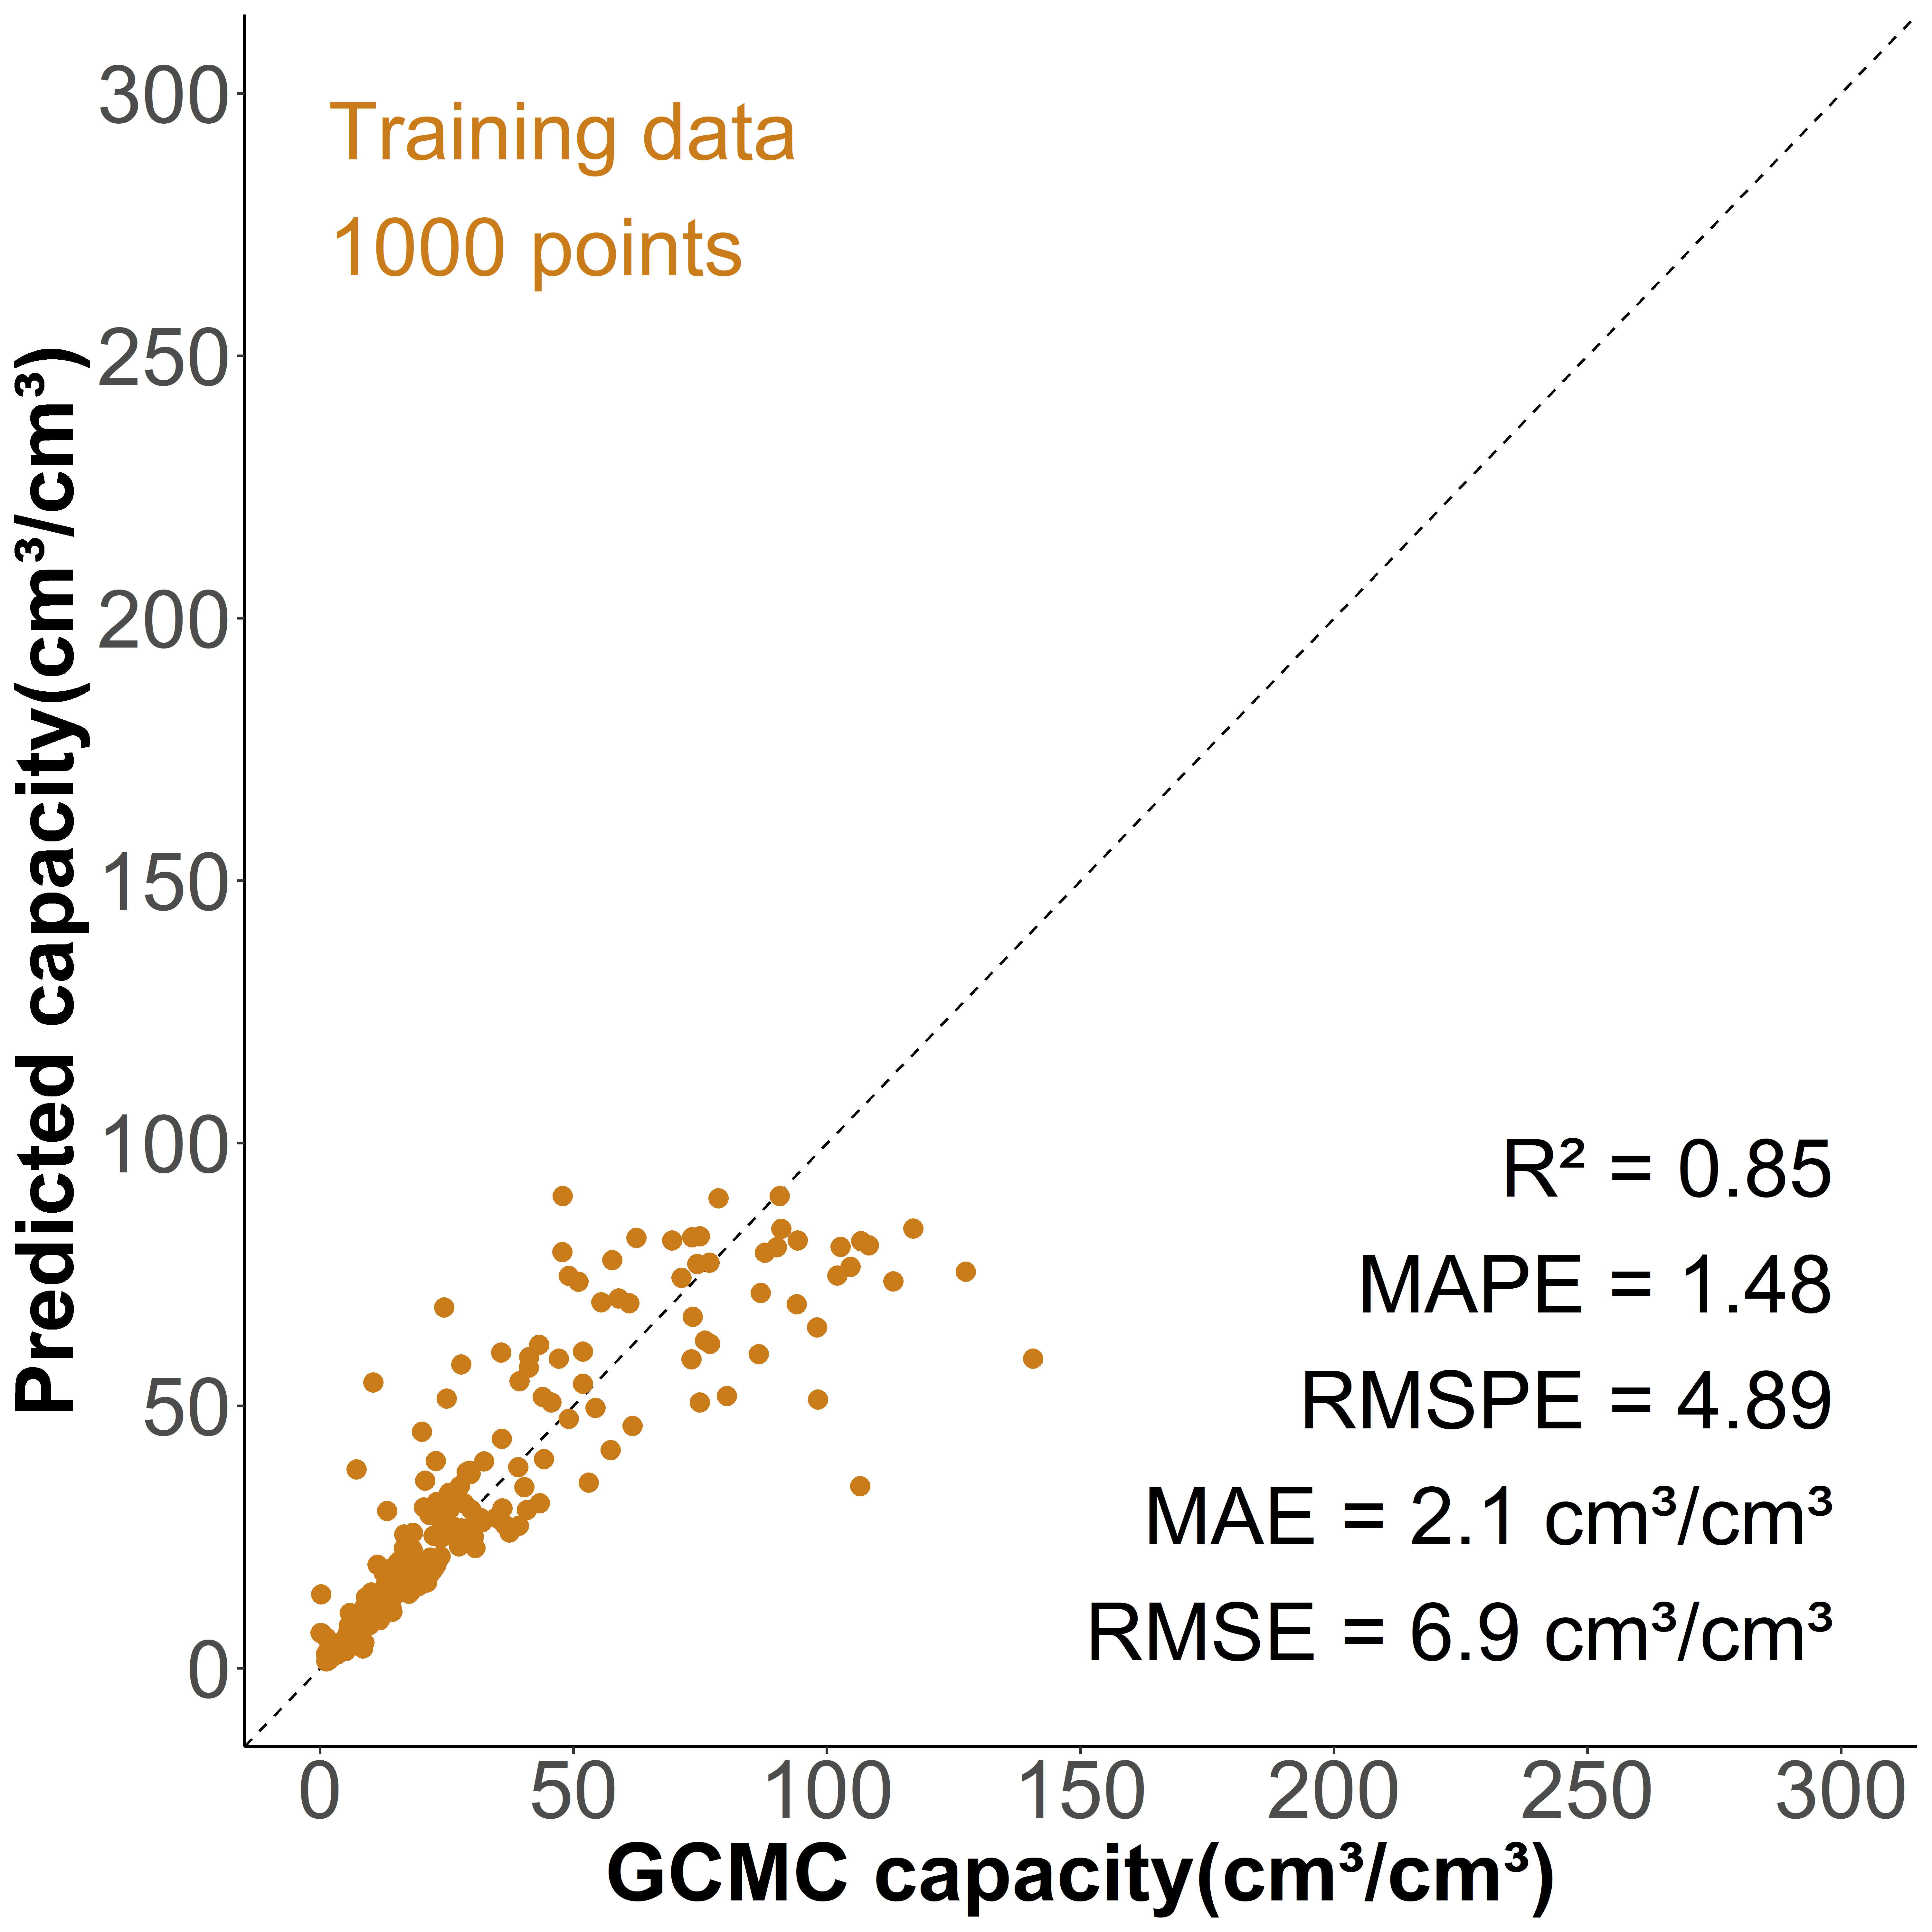

Source data for this figure (header and first rows):
, id, y_act, 1, 10, 11, 12, 13, 14, 15, 16, 17, 18, 19, 2, 20, 21, 22, 23, 24, 25, 26, 27, 28
1, 10, 7.436, 0.0115, 0.01429, 0.01674, 0.01071, 0.01473, 0.01496, 0.01417, 0.01507, 0.01551, 0.01562, 0.01607, 0.01384, 0.01507, 0.01752, 0.01685, 0.01763, 0.01819, 0.01406, 0.00692, 0.005469, 0.006808
2, 10014, 3.484, 0.002659, 0.007412, 0.008527, 0.006159, 0.006953, 0.007397, 0.00813, 0.008527, 0.008741, 0.008206, 0.008222, 0.006006, 0.008543, 0.009322, 0.01019, 0.01059, 0.01076, 0.01241, 0.006403, 0.006266, 0.006663
3, 10035, 2.251, 0.0009052, 0.006636, 0.006691, 0.004408, 0.004471, 0.005085, 0.005187, 0.005534, 0.005274, 0.005817, 0.00636, 0.00233, 0.006045, 0.006872, 0.007187, 0.007257, 0.008084, 0.008619, 0.004589, 0.004723, 0.005014
4, 10061, 3.598, 0.00317, 0.006845, 0.007404, 0.00591, 0.005975, 0.006007, 0.006372, 0.006899, 0.007189, 0.007404, 0.007425, 0.007533, 0.007694, 0.008983, 0.008489, 0.008607, 0.009671, 0.009714, 0.005308, 0.005685, 0.006211
5, 1009, 6.151, 0.007333, 0.01167, 0.01163, 0.00757, 0.009026, 0.00862, 0.008298, 0.009111, 0.009026, 0.01014, 0.01026, 0.014, 0.01014, 0.01067, 0.009991, 0.01118, 0.01194, 0.01257, 0.007265, 0.007333, 0.007603
6, 10092, 1.647, 0.0001483, 0.003135, 0.003427, 0.002621, 0.002874, 0.003263, 0.003788, 0.004084, 0.00469, 0.005026, 0.004922, 0.000938, 0.005155, 0.004898, 0.004994, 0.005407, 0.005704, 0.006089, 0.003291, 0.003479, 0.003419
7, 10094, 1.665, 4.28082191780822e-05, 0.003293, 0.003721, 0.00268, 0.002707, 0.003003, 0.003168, 0.003612, 0.00382, 0.004133, 0.004557, 0.0004709, 0.004683, 0.004897, 0.004834, 0.005229, 0.005298, 0.005624, 0.00326, 0.003435, 0.003481
8, 10097, 4.426, 0.00414, 0.009331, 0.009545, 0.006135, 0.007036, 0.007293, 0.008044, 0.008001, 0.008902, 0.009524, 0.009996, 0.01109, 0.01008, 0.009116, 0.01047, 0.01152, 0.01105, 0.01233, 0.006414, 0.006864, 0.007529
9, 10119, 1.671, 0.0006568, 0.002805, 0.003102, 0.002334, 0.002559, 0.002707, 0.003007, 0.003378, 0.003565, 0.003734, 0.0038, 0.0006187, 0.003846, 0.003859, 0.003826, 0.003983, 0.003945, 0.004288, 0.002232, 0.002387, 0.002388
10, 1012, 4.957, 0.005431, 0.01122, 0.01021, 0.007482, 0.006892, 0.007261, 0.00763, 0.00763, 0.008545, 0.009932, 0.01032, 0.009548, 0.01128, 0.01012, 0.01135, 0.01108, 0.01212, 0.0128, 0.00639, 0.006612, 0.006272
11, 10140, 1.411, 0.0003271, 0.001779, 0.001902, 0.001541, 0.001662, 0.001636, 0.001973, 0.002308, 0.002753, 0.002993, 0.003285, 0.0003341, 0.00338, 0.00314, 0.002912, 0.003047, 0.003268, 0.003677, 0.00195, 0.002063, 0.002482
12, 10160, 5.072, 0.002841, 0.006641, 0.007458, 0.004954, 0.006286, 0.006659, 0.008506, 0.008896, 0.009021, 0.01033, 0.01119, 0.00174, 0.01074, 0.01211, 0.01092, 0.0117, 0.01163, 0.01298, 0.006321, 0.007493, 0.007245
13, 10162, 4.68, 0.007563, 0.004276, 0.00482, 0.003431, 0.003739, 0.004034, 0.004116, 0.004397, 0.004804, 0.005308, 0.005046, 0.006812, 0.005331, 0.005154, 0.005734, 0.005623, 0.006131, 0.006583, 0.003581, 0.003516, 0.003716
14, 10167, 2.205, 0.001114, 0.005044, 0.00516, 0.004581, 0.005053, 0.003985, 0.00586, 0.005315, 0.003896, 0.003881, 0.006116, 0.001321, 0.005854, 0.005041, 0.005808, 0.006758, 0.007491, 0.007017, 0.003288, 0.002618, 0.002871
15, 10198, 8.724, 0.008456, 0.005113, 0.005706, 0.004424, 0.004669, 0.004977, 0.004749, 0.005182, 0.005546, 0.005552, 0.00582, 0.00517, 0.005859, 0.00636, 0.006782, 0.006565, 0.006998, 0.007568, 0.003992, 0.004561, 0.004641
16, 10206, 3.554, 0.00362, 0.004677, 0.005252, 0.003741, 0.004068, 0.004709, 0.004913, 0.004946, 0.005146, 0.005339, 0.005157, 0.00538, 0.005197, 0.005605, 0.00542, 0.00582, 0.006159, 0.006501, 0.003558, 0.003759, 0.00393
17, 10223, 2.334, 0.001387, 0.00382, 0.004158, 0.002979, 0.003096, 0.003258, 0.003529, 0.0039, 0.004264, 0.004266, 0.004861, 0.001299, 0.005037, 0.005254, 0.005562, 0.005316, 0.005709, 0.005863, 0.002895, 0.003148, 0.003279
18, 10226, 3.409, 0.002853, 0.003686, 0.003898, 0.002722, 0.002924, 0.003148, 0.003295, 0.003558, 0.003445, 0.003665, 0.003794, 0.003686, 0.003806, 0.00395, 0.004023, 0.004228, 0.004427, 0.00482, 0.002565, 0.002676, 0.00282
19, 10244, 7.812, 0.009465, 0.00522, 0.005388, 0.003967, 0.004315, 0.004802, 0.005063, 0.005486, 0.005916, 0.00591, 0.006269, 0.006965, 0.006583, 0.006693, 0.0078, 0.008143, 0.008317, 0.008955, 0.00475, 0.004622, 0.004982
20, 10267, 8.477, 0.006157, 0.005513, 0.006096, 0.004215, 0.004899, 0.004809, 0.005593, 0.006609, 0.007303, 0.008179, 0.008219, 0.002887, 0.008491, 0.00835, 0.009165, 0.009275, 0.009557, 0.009607, 0.005684, 0.005784, 0.005744
21, 1027, 3.175, 0.00154, 0.008433, 0.009034, 0.006217, 0.006489, 0.007456, 0.007062, 0.007212, 0.008057, 0.009128, 0.009006, 0.002413, 0.009513, 0.009851, 0.009851, 0.01071, 0.01158, 0.01338, 0.006959, 0.007606, 0.007231
22, 10272, 1.976, 0.001185, 0.003577, 0.004147, 0.00306, 0.003075, 0.003459, 0.003575, 0.00379, 0.004095, 0.004413, 0.004851, 0.001204, 0.005165, 0.005101, 0.005711, 0.006539, 0.006445, 0.006179, 0.002984, 0.00293, 0.003077
23, 10284, 1.516, 0.0003425, 0.00283, 0.002931, 0.00233, 0.002388, 0.002732, 0.003172, 0.003641, 0.003775, 0.004002, 0.00419, 0.0002848, 0.004288, 0.004251, 0.004332, 0.004468, 0.004732, 0.005059, 0.002615, 0.002908, 0.003004
24, 10294, 5.903, 0.00895, 0.004351, 0.004955, 0.003799, 0.004027, 0.004259, 0.004359, 0.004631, 0.004783, 0.005199, 0.005123, 0.005519, 0.005143, 0.005255, 0.005611, 0.005887, 0.006095, 0.006875, 0.003747, 0.003751, 0.004011
25, 10302, 3.338, 0.003568, 0.004126, 0.004619, 0.003224, 0.003473, 0.003586, 0.003815, 0.004118, 0.004493, 0.004653, 0.004699, 0.004249, 0.004789, 0.004822, 0.004972, 0.005025, 0.005447, 0.005725, 0.003144, 0.003185, 0.003337
26, 10310, 2.611, 0.001676, 0.004509, 0.004757, 0.00332, 0.003544, 0.0036, 0.003904, 0.003911, 0.004165, 0.004223, 0.0045, 0.002794, 0.004436, 0.004483, 0.004531, 0.004669, 0.004956, 0.005307, 0.002799, 0.002996, 0.003026
27, 10318, 2.276, 0.001142, 0.003645, 0.003718, 0.002803, 0.002945, 0.002993, 0.003288, 0.003411, 0.003573, 0.004026, 0.004437, 0.001314, 0.004642, 0.004738, 0.005125, 0.005332, 0.005608, 0.005844, 0.002849, 0.002937, 0.002983
28, 10350, 2.777, 0.002043, 0.004785, 0.005061, 0.003662, 0.003901, 0.004034, 0.004406, 0.004638, 0.004926, 0.00519, 0.005249, 0.003351, 0.005326, 0.005104, 0.00534, 0.00567, 0.005988, 0.006196, 0.003157, 0.003342, 0.003636
29, 10375, 1.951, 0.0006914, 0.00338, 0.003568, 0.00245, 0.002771, 0.002999, 0.003188, 0.003399, 0.003587, 0.003699, 0.003819, 0.001199, 0.003953, 0.003992, 0.004259, 0.004471, 0.004796, 0.004996, 0.002783, 0.002791, 0.002887
30, 10388, 5.348, 0.009675, 0.004523, 0.00481, 0.003583, 0.003634, 0.003944, 0.004111, 0.004315, 0.004839, 0.004858, 0.004843, 0.007425, 0.005251, 0.00567, 0.006376, 0.0067, 0.007199, 0.007297, 0.003558, 0.004169, 0.004042
31, 10394, 1.445, 0, 0.003876, 0.004142, 0.002753, 0.003263, 0.003621, 0.003563, 0.003899, 0.004292, 0.004246, 0.004998, 0, 0.005056, 0.005449, 0.005588, 0.006305, 0.005576, 0.005727, 0.003471, 0.003586, 0.003667
32, 10397, 1.524, 0, 0.002869, 0.003178, 0.002322, 0.002684, 0.00307, 0.002915, 0.003324, 0.003455, 0.003833, 0.004188, 7.71283570117389e-06, 0.003887, 0.004419, 0.004543, 0.004759, 0.005083, 0.00533, 0.002885, 0.003093, 0.003232
33, 10399, 1.366, 0, 0.002647, 0.003032, 0.002014, 0.002142, 0.0023, 0.002828, 0.002858, 0.0031, 0.003054, 0.003258, 0, 0.003582, 0.003839, 0.004035, 0.00405, 0.004314, 0.004615, 0.002368, 0.002745, 0.002722
34, 1040, 2.794, 0.002116, 0.005852, 0.007058, 0.004964, 0.005664, 0.005524, 0.005707, 0.005901, 0.006234, 0.006154, 0.006186, 0.003769, 0.007295, 0.007381, 0.007688, 0.007952, 0.008684, 0.008991, 0.004754, 0.005034, 0.005508
35, 10412, 1.268, 0, 0.001879, 0.002334, 0.001646, 0.00182, 0.002025, 0.002556, 0.002897, 0.002816, 0.003049, 0.003022, 0, 0.003255, 0.003287, 0.003417, 0.003634, 0.003856, 0.003943, 0.00222, 0.002058, 0.002247
36, 10416, 1.246, 0, 0.001994, 0.002352, 0.001686, 0.001568, 0.001517, 0.001753, 0.001958, 0.002081, 0.002219, 0.002737, 0, 0.002783, 0.003126, 0.003408, 0.003331, 0.003629, 0.003706, 0.001953, 0.002245, 0.001927
37, 10428, 1.17, 0, 0.00129, 0.00141, 0.001386, 0.0009742, 0.001154, 0.001187, 0.001307, 0.002065, 0.002487, 0.002307, 0, 0.002454, 0.002474, 0.002563, 0.002268, 0.002753, 0.00262, 0.001496, 0.001526, 0.00146
38, 10430, 1.195, 0, 0.0014, 0.001457, 0.001122, 0.001176, 0.001326, 0.001272, 0.001434, 0.001615, 0.001992, 0.001893, 0, 0.002142, 0.002083, 0.002253, 0.002134, 0.002471, 0.002709, 0.00151, 0.001479, 0.001641
39, 10442, 2.071, 0, 0.007912, 0.007946, 0.007172, 0.006498, 0.005791, 0.006936, 0.006902, 0.007744, 0.008114, 0.007138, 3.36700336700337e-05, 0.008687, 0.008721, 0.009663, 0.00936, 0.01067, 0.01007, 0.005421, 0.006397, 0.006667
40, 10449, 1.732, 0, 0.004436, 0.005353, 0.00365, 0.003706, 0.004492, 0.005035, 0.00539, 0.005259, 0.00627, 0.006401, 7.48671108781912e-05, 0.006439, 0.006738, 0.006813, 0.00642, 0.008198, 0.009433, 0.003968, 0.004417, 0.00584
41, 10464, 1.477, 0, 0.003214, 0.003547, 0.002858, 0.002502, 0.003283, 0.003524, 0.003558, 0.004201, 0.004029, 0.00427, 1.14784205693297e-05, 0.00427, 0.004787, 0.005131, 0.005957, 0.005774, 0.006726, 0.003558, 0.003432, 0.003949
42, 10478, 1.354, 0, 0.002127, 0.002237, 0.001748, 0.002067, 0.002067, 0.00216, 0.002468, 0.002688, 0.002781, 0.002622, 2.19847865277228e-05, 0.002891, 0.003144, 0.003682, 0.003847, 0.003913, 0.003897, 0.002039, 0.002061, 0.002138
43, 10485, 3.377, 0, 0.01409, 0.01439, 0.01188, 0.01188, 0.01178, 0.01329, 0.0151, 0.01339, 0.01288, 0.01429, 0.0009058, 0.0159, 0.01681, 0.01852, 0.0149, 0.01983, 0.02033, 0.01097, 0.01077, 0.01208
44, 10487, 2.373, 0.0009422, 0.006799, 0.00685, 0.005755, 0.006341, 0.006213, 0.006723, 0.007588, 0.007614, 0.007207, 0.007283, 0.001833, 0.007767, 0.008149, 0.007461, 0.0082, 0.009116, 0.01044, 0.00494, 0.005704, 0.006494
45, 10515, 1.396, 0, 0.003366, 0.003944, 0.002941, 0.002745, 0.002873, 0.002924, 0.003383, 0.00374, 0.003578, 0.003553, 0, 0.003723, 0.003731, 0.004114, 0.004224, 0.004369, 0.00459, 0.002728, 0.002703, 0.00334
46, 10521, 1.268, 0, 0.001196, 0.003164, 0.002049, 0.001303, 0.002002, 0.001955, 0.002505, 0.002593, 0.003164, 0.004447, 0, 0.004675, 0.003372, 0.001854, 0.003956, 0.003379, 0.005125, 0.003278, 0.002875, 0.002458
47, 10529, 2.129, 0, 0.007285, 0.007192, 0.006231, 0.006417, 0.007223, 0.006851, 0.007006, 0.007285, 0.008433, 0.00896, 9.30059523809524e-05, 0.009952, 0.009983, 0.01104, 0.01166, 0.01113, 0.01076, 0.006913, 0.0062, 0.006789
48, 10535, 2.436, 0.001063, 0.006649, 0.007093, 0.005388, 0.005932, 0.006599, 0.00655, 0.007662, 0.007316, 0.006723, 0.006649, 0.002397, 0.008107, 0.007489, 0.008131, 0.008651, 0.009516, 0.009862, 0.005091, 0.005561, 0.005512
49, 10547, 2.031, 0.0007397, 0.00375, 0.00413, 0.003092, 0.002805, 0.003133, 0.003586, 0.003431, 0.003688, 0.00489, 0.005044, 0.003195, 0.005178, 0.00563, 0.005568, 0.005332, 0.005507, 0.006154, 0.003565, 0.003996, 0.004038
50, 10553, 1.845, 0.0001759, 0.003785, 0.003637, 0.002527, 0.003286, 0.003387, 0.003637, 0.004359, 0.004137, 0.004526, 0.004332, 0.00124, 0.0046, 0.004674, 0.005553, 0.006118, 0.005627, 0.006127, 0.003332, 0.003508, 0.003971
51, 10554, 1.552, 0, 0.003215, 0.003745, 0.002648, 0.003026, 0.003225, 0.003253, 0.003858, 0.003896, 0.004057, 0.004028, 0.000104, 0.004123, 0.004444, 0.004861, 0.005163, 0.00574, 0.005721, 0.003102, 0.003187, 0.003385
52, 10562, 1.719, 0.0001016, 0.002776, 0.002979, 0.002192, 0.002522, 0.002732, 0.002891, 0.003634, 0.003418, 0.003284, 0.003469, 0.001588, 0.003456, 0.003723, 0.004066, 0.004225, 0.004549, 0.004917, 0.002789, 0.003107, 0.002878
53, 10592, 2.17, 0, 0.007753, 0.007992, 0.005837, 0.005298, 0.006466, 0.006525, 0.007483, 0.007693, 0.008052, 0.00889, 0.0006286, 0.00901, 0.009579, 0.00895, 0.01066, 0.01099, 0.01269, 0.006106, 0.006406, 0.007154
54, 1060, 6.397, 0.01172, 0.009286, 0.009514, 0.006985, 0.008274, 0.007311, 0.008682, 0.008535, 0.00829, 0.008323, 0.009074, 0.01071, 0.009776, 0.008731, 0.008894, 0.00989, 0.009645, 0.01015, 0.006267, 0.006299, 0.006756
55, 10604, 1.437, 0, 0.002485, 0.003265, 0.002206, 0.00217, 0.002821, 0.003072, 0.002922, 0.003165, 0.00353, 0.00338, 0.0002578, 0.003523, 0.003709, 0.003874, 0.004375, 0.004654, 0.004841, 0.002499, 0.002585, 0.002657
56, 10607, 1.466, 0, 0.00231, 0.002659, 0.001905, 0.0021, 0.002421, 0.002317, 0.002491, 0.002931, 0.002973, 0.002973, 0.0001186, 0.003677, 0.003922, 0.00455, 0.003928, 0.004368, 0.005038, 0.002596, 0.002554, 0.002652
57, 10613, 1.458, 2.08669160263132e-05, 0.002254, 0.002645, 0.001768, 0.00192, 0.002186, 0.002295, 0.002478, 0.002676, 0.002916, 0.002864, 0.000433, 0.003015, 0.003, 0.003198, 0.003433, 0.003396, 0.003777, 0.002118, 0.002123, 0.002285
58, 10622, 1.282, 0, 0.001614, 0.001847, 0.001295, 0.001431, 0.001578, 0.001661, 0.002005, 0.001901, 0.002231, 0.00217, 5.73921028466483e-05, 0.00212, 0.002597, 0.002644, 0.002791, 0.002679, 0.002999, 0.001478, 0.001682, 0.001883
59, 10637, 1.8, 9.43948347146444e-06, 0.003644, 0.004437, 0.00286, 0.002898, 0.003257, 0.003323, 0.003757, 0.00437, 0.004304, 0.004418, 0.0009628, 0.004937, 0.005003, 0.00555, 0.005343, 0.005975, 0.006306, 0.003153, 0.003493, 0.003691
60, 10638, 1.656, 0, 0.003486, 0.003912, 0.00275, 0.002847, 0.003108, 0.00336, 0.003796, 0.004319, 0.004357, 0.005064, 0.0004745, 0.004938, 0.00488, 0.005451, 0.005752, 0.005761, 0.005684, 0.003621, 0.00366, 0.003466
... 940 more rows
